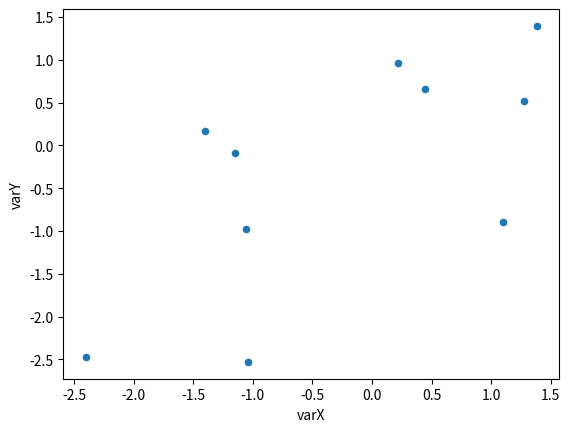
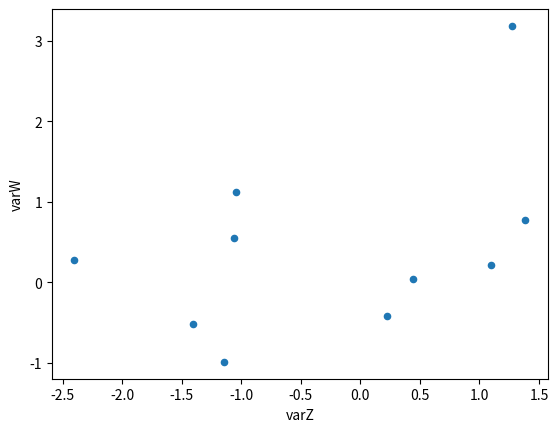

Source code (Python) for these figures, in order:
#!/usr/bin/env python
#-*- coding: utf-8 -*-
#-------------------------------------------------------------------------------
# Name:        module1
# Purpose:
#
# Author:      Jean
#
# Created:     19/02/2018
# Copyright:   (c) Jean 2018
# Licence:     <your licence>
#-------------------------------------------------------------------------------
import pandas as pd
import numpy as np
import matplotlib.pyplot as plt
df = pd.DataFrame(np.random.randn(10, 4), columns=['A', 'B', 'C', 'D'])
print(df)

q=df.assign(varX = lambda x: x['A'] + x['B'],
                  varY = lambda x: x['A'] + x['C'])
print(q)
q.plot(kind='scatter', x='varX', y='varY')
plt.show()

q=(df.assign(varZ = lambda x: x['A'] + x['B'])
           .assign(varW = lambda x: x['B'] + x['D']))
q.plot(kind='scatter', x='varZ', y='varW')
plt.show()
print(q)


def main():
    pass

if __name__ == '__main__':
    main()
